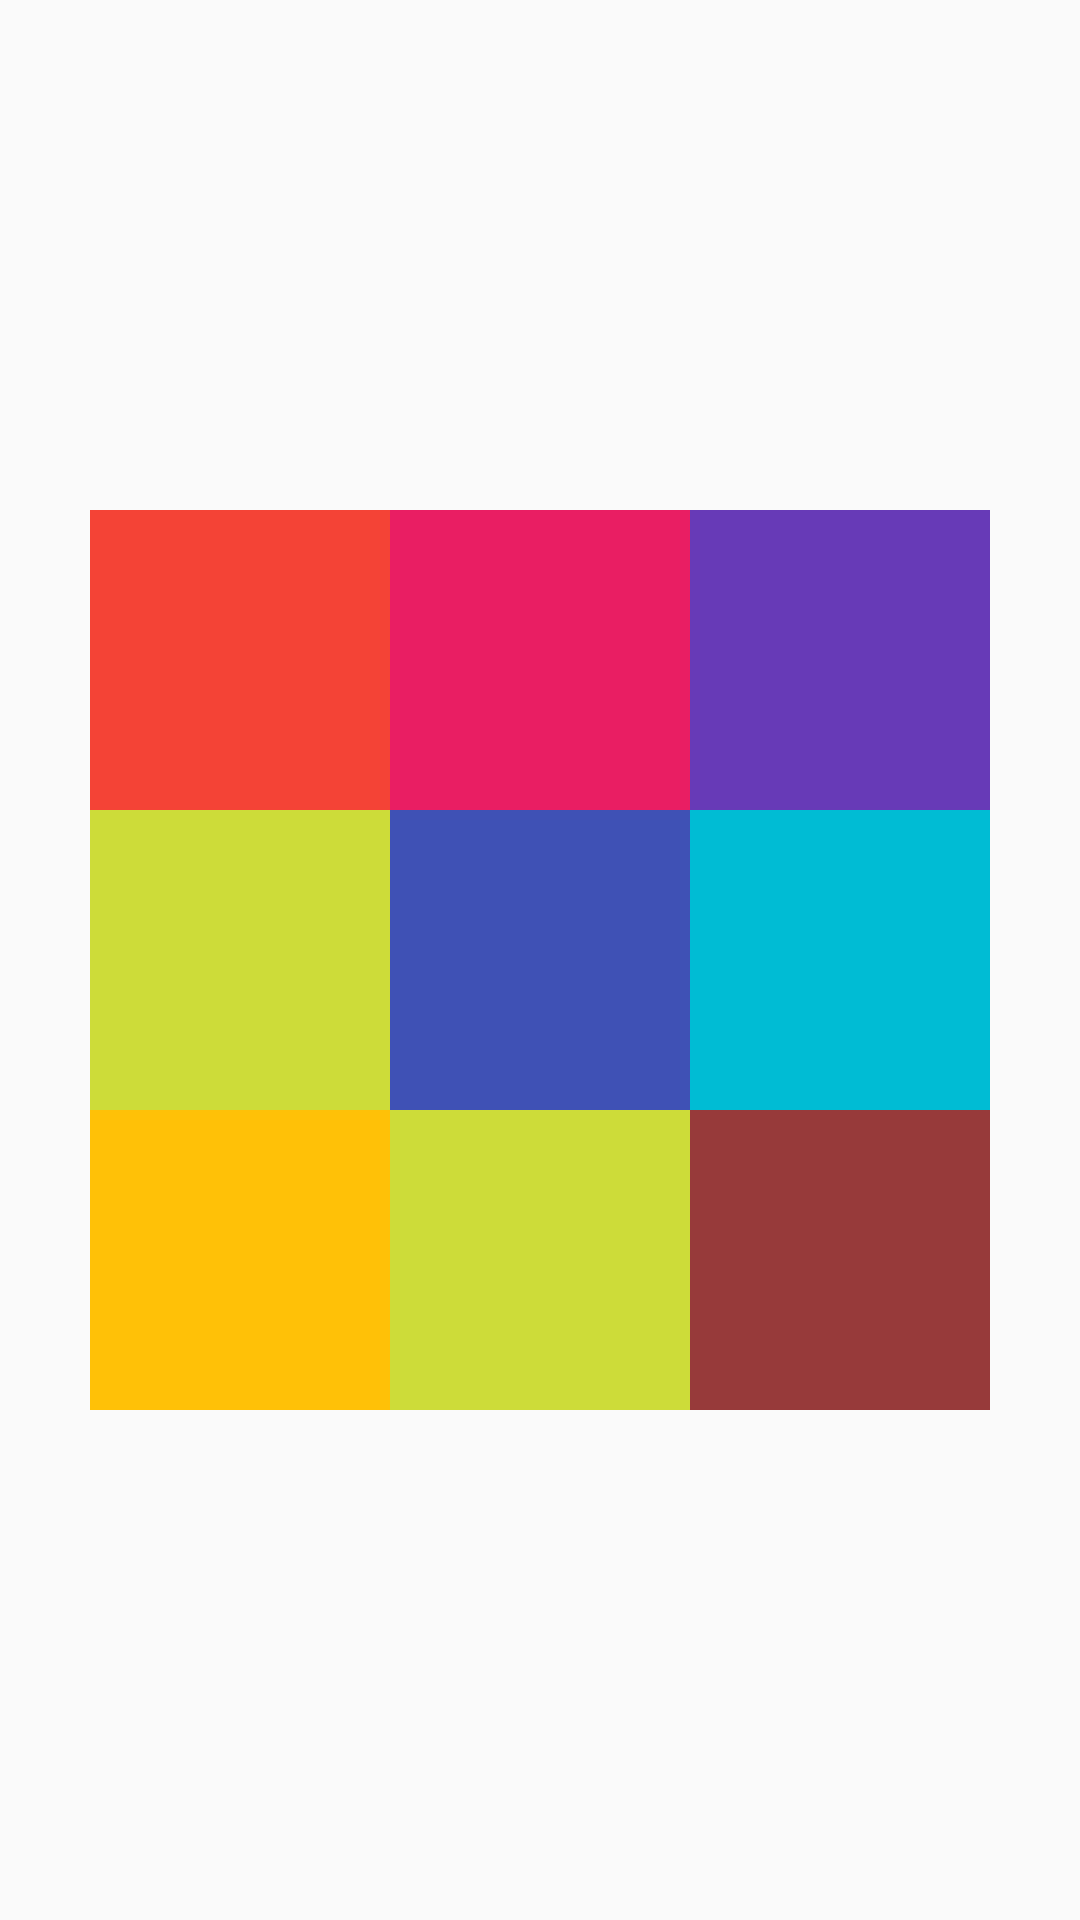

Produce the Android XML layout that renders to this screen, including the resource entries it uses.
<!-- AndroidManifest.xml: application theme MyTheme -->
<!-- res/layout/practice_07.xml -->
<?xml version="1.0" encoding="utf-8"?>
<RelativeLayout xmlns:android="http://schemas.android.com/apk/res/android"
    android:layout_width="match_parent"
    android:layout_height="match_parent">


    <TextView
        android:layout_width="100dp"
        android:layout_height="100dp"
        android:layout_above="@id/five"
        android:layout_toLeftOf="@id/five"
        android:background="#F44336" />

    <TextView
        android:layout_width="100dp"
        android:layout_height="100dp"
        android:layout_above="@id/five"
        android:layout_centerHorizontal="true"
        android:background="#E91E63" />

    <TextView
        android:layout_width="100dp"
        android:layout_height="100dp"
        android:layout_above="@id/five"
        android:layout_toEndOf="@id/five"
        android:background="#673AB7" />

    <TextView
        android:layout_width="100dp"
        android:layout_height="100dp"
        android:layout_centerVertical="true"
        android:layout_toLeftOf="@id/five"
        android:background="#CDDC39" />

    <TextView
        android:id="@+id/five"
        android:layout_width="100dp"
        android:layout_height="100dp"
        android:layout_centerInParent="true"
        android:background="#3F51B5" />

    <TextView
        android:layout_width="100dp"
        android:layout_height="100dp"
        android:layout_centerVertical="true"
        android:layout_toRightOf="@id/five"
        android:background="#00BCD4" />

    <TextView
        android:layout_width="100dp"
        android:layout_height="100dp"
        android:layout_below="@id/five"
        android:layout_toLeftOf="@id/five"
        android:background="#FFC107" />

    <TextView
        android:layout_width="100dp"
        android:layout_height="100dp"
        android:layout_below="@id/five"
        android:layout_centerHorizontal="true"
        android:background="#CDDC39" />

    <TextView
        android:layout_width="100dp"
        android:layout_height="100dp"
        android:layout_below="@id/five"
        android:layout_toRightOf="@id/five"
        android:background="#973A3A" />

</RelativeLayout>
<!-- resources referenced by this layout -->
<resources>
  <style name="MyTheme" parent="Theme.AppCompat.Light.DarkActionBar">
          
          <item name="colorPrimary">#ffffff</item>
          <item name="colorPrimaryDark">@color/textview_color</item>
          <item name="colorAccent">@color/colorAccent</item>
  
          <item name="windowNoTitle">true</item>
      </style>
  <color name="textview_color">#E91E63</color>
  <color name="colorAccent">#D81B60</color>
</resources>
